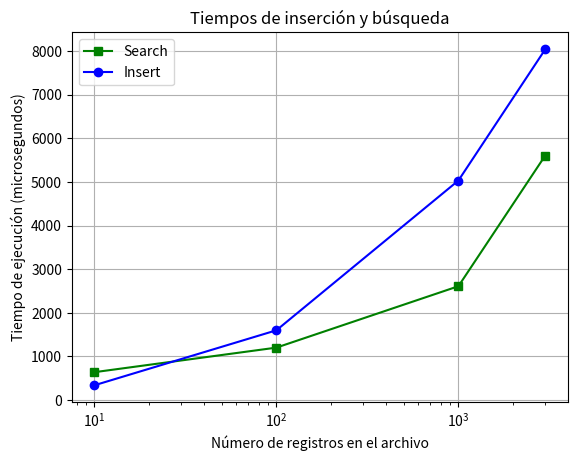

The matplotlib source for this figure:
import matplotlib.pyplot as plt
import numpy as np

# Hash File
# Insertion [358, 373, 2610, 383]
# Search [340, 261, 390, 402]

# Sequential file (Search)
x1 = np.array([10, 100, 1000, 3000])
y1 = np.array([640, 1203, 2610, 5605])

# Sequential file (Insertion)
x2 = np.array([10, 100, 1000, 3000])
y2 = np.array([340, 1600, 5032, 8039])

plt.xscale("log")

plt.title("Tiempos de inserción y búsqueda")
plt.xlabel("Número de registros en el archivo")
plt.ylabel("Tiempo de ejecución (microsegundos)")

plt.plot(x1, y1, marker = 's', color = 'green')
plt.plot(x2, y2, marker = 'o', color = 'blue')

plt.legend(["Search", "Insert"])

plt.grid()
plt.savefig('chart2.png')